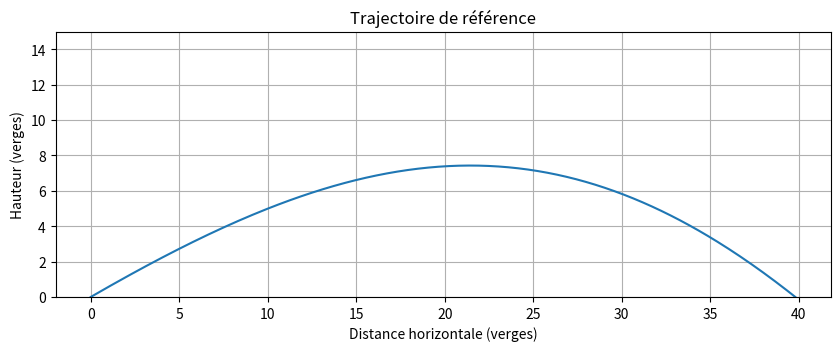
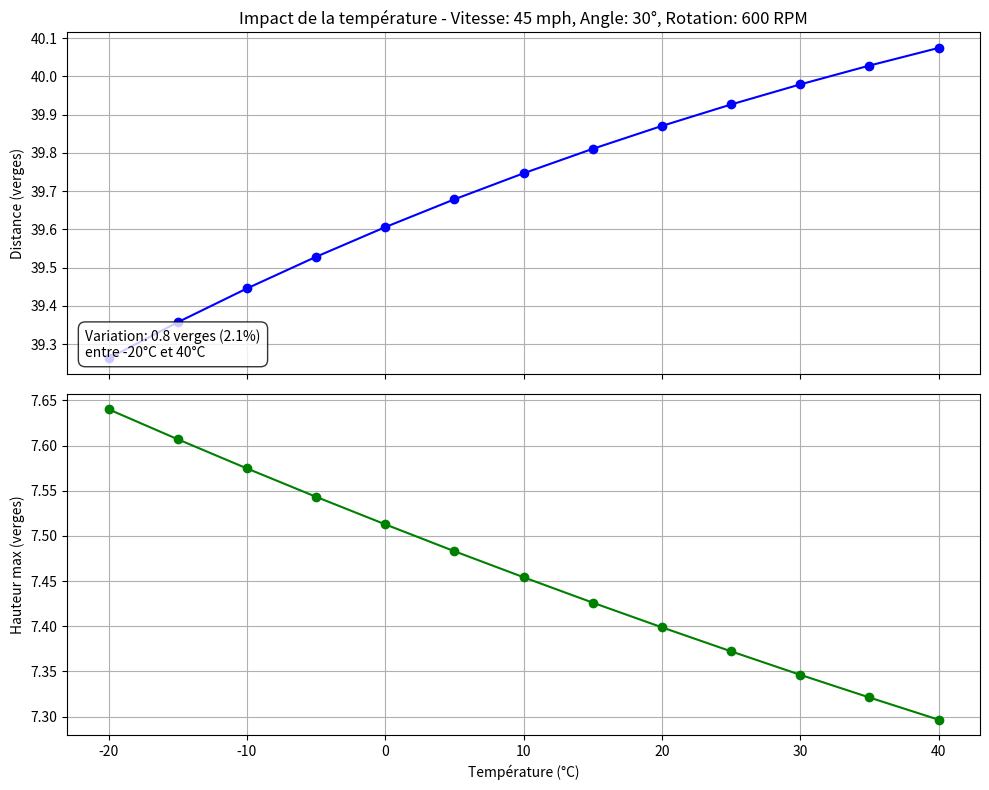
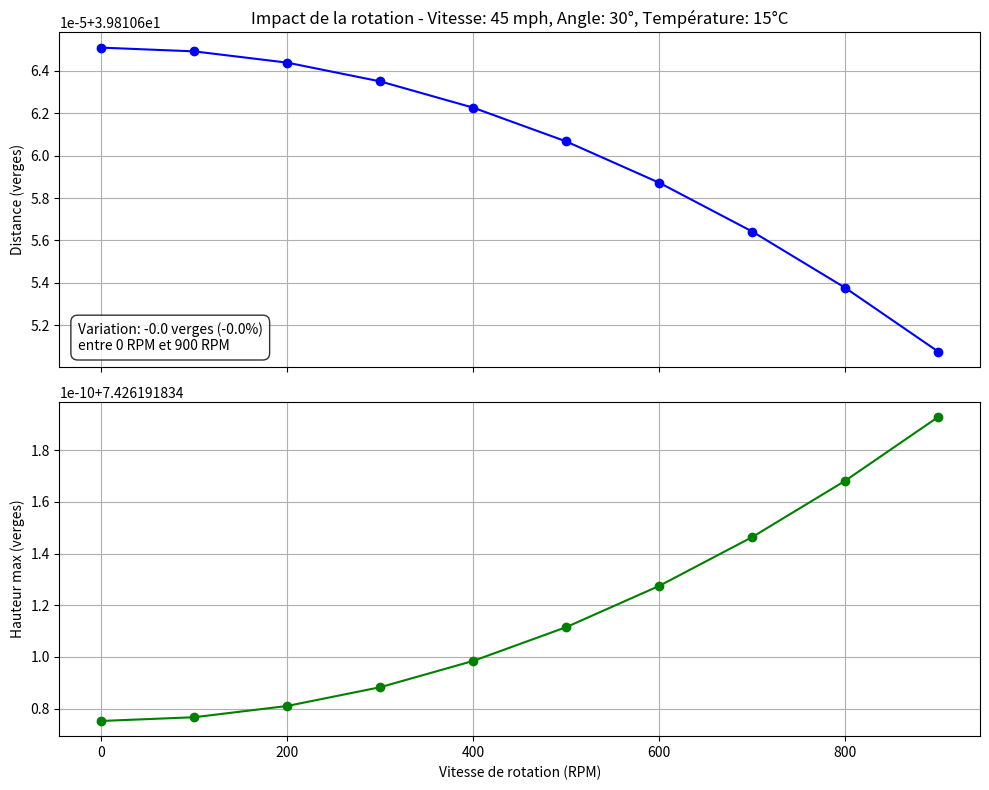
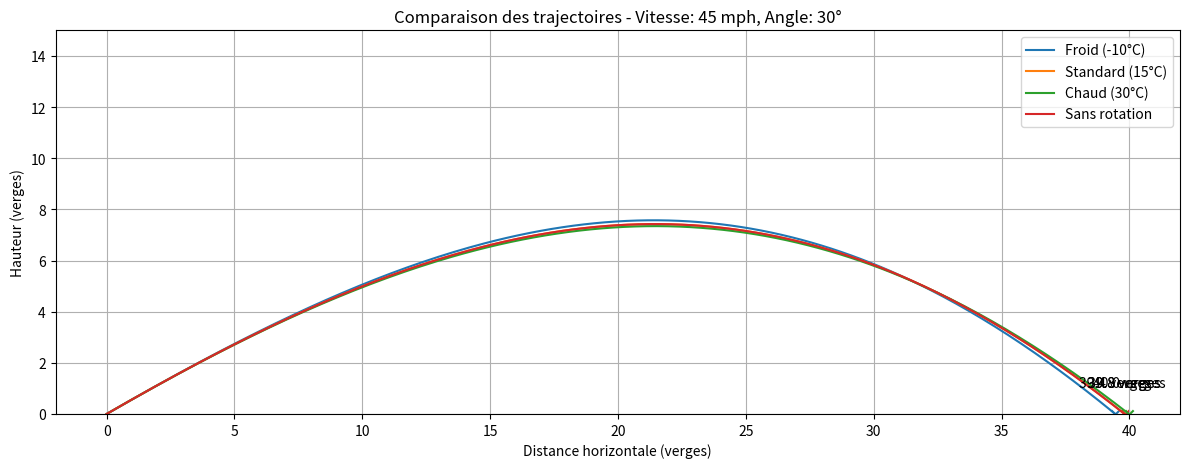

Source code (Python) for these figures, in order:
import numpy as np
import matplotlib.pyplot as plt
from matplotlib import cm


class FootballSimulator:
    def __init__(self):
        # Constantes physiques fondamentales
        self.g = 9.81  # m/s², accélération gravitationnelle
        self.yards_to_m = 0.9144  # conversion yards -> mètres
        self.m_to_yards = 1.0936  # conversion mètres -> yards
        self.mph_to_mps = 0.44704  # conversion mph -> m/s

        # Propriétés du ballon (valeurs NFL standard)
        self.mass = 0.43  # kg
        self.length = 0.28  # m
        self.diameter = 0.17  # m
        # Section efficace moyenne (approximation d'une ellipse)
        self.cross_area = np.pi * self.length * self.diameter / 4

        # Propriétés de référence de l'air
        self.rho_ref = 1.225  # kg/m³ (densité de l'air à 15°C et 1 atm)
        self.temp_ref = 15.0 + 273.15  # K (température de référence en Kelvin)

        # Coefficients aérodynamiques de base (issus de données expérimentales)
        self.Cd_base = 0.18  # Coefficient de traînée de base
        self.Cl_base = 0.25  # Coefficient de portance de base pour angles optimaux
        self.magnus_factor = 0.0002  # Facteur d'effet Magnus (calibré)

    def air_density(self, temp_C):
        # Conversion en Kelvin
        temp_K = temp_C + 273.15

        # Loi des gaz parfaits
        return self.rho_ref * (self.temp_ref / temp_K)

    def calculate_forces(self, state, v_wind, temp_C, rpm):
        """
        Calcule les forces aérodynamiques agissant sur le ballon.

        :param state: État actuel [x, y, z, vx, vy, vz]
        :param v_wind : Vecteur vent [vx, vy, vz] m/s
        :param temp_C : Température C
        :param rpm : Rpm du ballon
        :return: Forces [Fx, Fy, Fz] en Newtons
        """
        # composantes de vitesse
        vx, vy, vz = state[3:6]

        # Vitesse relative
        v_rel = np.array([vx - v_wind[0], vy - v_wind[1], vz - v_wind[2]])
        v_mag = np.linalg.norm(v_rel)

        if v_mag < 0.1:
            return np.zeros(3)


        v_dir = v_rel / v_mag

        # Densité de l'air à la température donnée
        rho = self.air_density(temp_C)

        # Force de traînée
        drag_mag = 0.5 * rho * v_mag ** 2 * self.Cd_base * self.cross_area
        F_drag = -drag_mag * v_dir

        # Force de portance
        if np.abs(v_dir[1]) > 0.99:
            lift_dir = np.array([1.0, 0.0, 0.0])
        else:
            lift_dir = np.array([-v_dir[0] * v_dir[1],
                                 1.0 - v_dir[1] ** 2,
                                 -v_dir[2] * v_dir[1]])

            # Vecteur unitaire
            lift_dir = lift_dir / np.linalg.norm(lift_dir)

        # F_lift
        lift_mag = 0.5 * rho * v_mag ** 2 * self.Cl_base * self.cross_area
        F_lift = lift_mag * lift_dir

        # Effet Magnus (rotation)
        if rpm > 0 and v_mag > 0.1:
            omega = rpm * 2 * np.pi / 60

            if abs(v_dir[1]) > 0.9:
                rot_axis = np.array([1.0, 0.0, 0.0])
            else:
                horiz_dir = np.array([v_dir[0], 0.0, v_dir[2]])
                horiz_mag = np.linalg.norm(horiz_dir)

                if horiz_mag > 0.01:
                    rot_axis = horiz_dir / horiz_mag
                else:
                    rot_axis = np.array([1.0, 0.0, 0.0])

            magnus_dir = np.cross(rot_axis, v_dir)
            magnus_dir = magnus_dir / np.linalg.norm(magnus_dir)

            # Magnitude de la force Magnus
            magnus_mag = self.magnus_factor * rho * omega * v_mag * self.cross_area
            F_magnus = magnus_mag * magnus_dir
        else:
            F_magnus = np.zeros(3)

        # Force totale = Trainée + Portance + Magnus
        F_total = F_drag + F_lift + F_magnus

        return F_total

    def calculate_derivatives(self, state, v_wind, temp_C, rpm):
        """
        Calcule les dérivées temporelles de l'état (vitesses et accélérations).

        :param state: État actuel [x, y, z, vx, vy, vz]
        :param v_wind: Vecteur vent [vx, vy, vz] en m/s
        :param temp_C: Température en degrés Celsius
        :param rpm: Rotations par minute du ballon
        :return: Dérivées [dx/dt, dy/dt, dz/dt, dvx/dt, dvy/dt, dvz/dt]
        """
        # Vitesses
        dxdt, dydt, dzdt = state[3], state[4], state[5]

        # Accélérations = forces / masse
        F = self.calculate_forces(state, v_wind, temp_C, rpm)
        dvxdt, dvydt, dvzdt = F[0] / self.mass, F[1] / self.mass - self.g, F[2] / self.mass

        return np.array([dxdt, dydt, dzdt, dvxdt, dvydt, dvzdt])

    def rk2_step(self, state, dt, v_wind, temp_C, rpm):
        """
        Effectue un pas d'intégration avec méthode RK2
        """
        k1 = self.calculate_derivatives(state, v_wind, temp_C, rpm)
        mid_state = state + dt / 2 * k1
        k2 = self.calculate_derivatives(mid_state, v_wind, temp_C, rpm)
        new_state = state + dt * k2

        return new_state

    def simulate_trajectory(self, initial_velocity_mph, launch_angle_v, launch_angle_h,
                            temp_C, rpm, wind_mph=[0, 0, 0], dt=0.01, max_time=6.0):
        """
        Simule la trajectoire complète du ballon.
        """
        v0 = initial_velocity_mph * self.mph_to_mps
        wind = [w * self.mph_to_mps for w in wind_mph]

        angle_v_rad = np.radians(launch_angle_v)
        angle_h_rad = np.radians(launch_angle_h)

        vx0 = v0 * np.cos(angle_v_rad) * np.cos(angle_h_rad)
        vy0 = v0 * np.sin(angle_v_rad)
        vz0 = v0 * np.cos(angle_v_rad) * np.sin(angle_h_rad)

        state = np.array([0.0, 0.0, 0.0, vx0, vy0, vz0])

        times = [0.0]
        positions = [[0.0, 0.0, 0.0]]  # Position initiale
        velocities = [[vx0 / self.mph_to_mps, vy0 / self.mph_to_mps, vz0 / self.mph_to_mps]]

        # Simulation jusqu'à ce que le ballon touche le sol ou temps max
        time = 0.0
        while state[1] >= 0 and time < max_time:  # Tant que y >= 0
            state = self.rk2_step(state, dt, wind, temp_C, rpm)
            time += dt

            times.append(time)
            positions.append([state[0] * self.m_to_yards,
                              state[1] * self.m_to_yards,
                              state[2] * self.m_to_yards])
            velocities.append([state[3] / self.mph_to_mps,
                               state[4] / self.mph_to_mps,
                               state[5] / self.mph_to_mps])

            if state[1] < 0:
                ratio = positions[-2][1] / (positions[-2][1] - positions[-1][1])
                positions[-1][0] = positions[-2][0] + ratio * (positions[-1][0] - positions[-2][0])
                positions[-1][2] = positions[-2][2] + ratio * (positions[-1][2] - positions[-2][2])
                positions[-1][1] = 0.0  # Au sol

        return np.array(times), np.array(positions), np.array(velocities)

    def analyze_temperature_impact(self, initial_velocity_mph, launch_angle_v, rpm,
                                   temp_range=(-20, 40, 13)):
        """
        Analyse l'impact de la température sur la distance parcourue.
        """
        temps = np.linspace(*temp_range)
        distances = []
        max_heights = []

        for temp in temps:
            _, positions, _ = self.simulate_trajectory(initial_velocity_mph, launch_angle_v, 0, temp, rpm)

            # Calcul de la distance parcourue (horiz)
            dist = np.sqrt(positions[-1, 0] ** 2 + positions[-1, 2] ** 2)
            distances.append(dist)

            # Hauteur max
            max_heights.append(np.max(positions[:, 1]))

        return temps, np.array(distances), np.array(max_heights)

    def analyze_rotation_impact(self, initial_velocity_mph, launch_angle_v, temp_C,
                                rpm_range=(0, 900, 10)):
        """
        Analyse l'impact de la rotation sur la distance parcourue.
        """
        rpms = np.linspace(*rpm_range)
        distances = []
        max_heights = []

        for rpm in rpms:
            _, positions, _ = self.simulate_trajectory(initial_velocity_mph, launch_angle_v, 0, temp_C, rpm)

            dist = np.sqrt(positions[-1, 0] ** 2 + positions[-1, 2] ** 2)
            distances.append(dist)

            # Hauteur maxi
            max_heights.append(np.max(positions[:, 1]))

        return rpms, np.array(distances), np.array(max_heights)

    def plot_trajectory(self, times, positions, temp_C=None, rpm=None, title=None, ax=None):
        if ax is None:
            fig, ax = plt.subplots(figsize=(10, 6))

        # distance horizontale totale
        horiz_dist = np.sqrt(positions[:, 0] ** 2 + positions[:, 2] ** 2)

        ax.plot(horiz_dist, positions[:, 1])
        ax.set_xlabel('Distance horizontale (verges)')
        ax.set_ylabel('Hauteur (verges)')

        if title is None:
            title = "Trajectoire du ballon de football"
            if temp_C is not None:
                title += f" - Température: {temp_C}°C"
            if rpm is not None:
                title += f" - Rotation: {rpm} RPM"
        ax.set_title(title)
        ax.grid(True)
        ax.set_ylim(bottom=0)
        return ax

    def plot_temperature_impact(self, initial_velocity_mph, launch_angle_v, rpm, temp_range=(-20, 40, 13)):
        """
        Trace l'impact de la température sur la distance parcourue.
        """
        temps, distances, heights = self.analyze_temperature_impact(initial_velocity_mph, launch_angle_v, rpm, temp_range)

        fig, (ax1, ax2) = plt.subplots(2, 1, figsize=(10, 8), sharex=True)
        ax1.plot(temps, distances, 'o-', color='blue')
        ax1.set_ylabel('Distance (verges)')
        ax1.set_title(f'Impact de la température - Vitesse: {initial_velocity_mph} mph, Angle: {launch_angle_v}°, Rotation: {rpm} RPM')
        ax1.grid(True)

        ax2.plot(temps, heights, 'o-', color='green')
        ax2.set_xlabel('Température (°C)')
        ax2.set_ylabel('Hauteur max (verges)')
        ax2.grid(True)

        temp_diff = temps[-1] - temps[0]
        dist_diff = distances[-1] - distances[0]
        pct_change = (dist_diff / distances[0]) * 100

        stats_text = (f"Variation: {dist_diff:.1f} verges ({pct_change:.1f}%)\n"
                      f"entre {temps[0]:.0f}°C et {temps[-1]:.0f}°C")

        ax1.annotate(stats_text, xy=(0.02, 0.05), xycoords='axes fraction',
                     bbox=dict(boxstyle="round,pad=0.5", fc="white", alpha=0.8))

        plt.tight_layout()
        return fig

    def plot_rotation_impact(self, initial_velocity_mph, launch_angle_v, temp_C, rpm_range=(0, 900, 10)):
        """
        Trace l'impact de la rotation sur la distance parcourue.
        """
        rpms, distances, heights = self.analyze_rotation_impact(initial_velocity_mph, launch_angle_v, temp_C, rpm_range)

        fig, (ax1, ax2) = plt.subplots(2, 1, figsize=(10, 8), sharex=True)
        ax1.plot(rpms, distances, 'o-', color='blue')
        ax1.set_ylabel('Distance (verges)')
        ax1.set_title(f'Impact de la rotation - Vitesse: {initial_velocity_mph} mph, Angle: {launch_angle_v}°, Température: {temp_C}°C')
        ax1.grid(True)

        ax2.plot(rpms, heights, 'o-', color='green')
        ax2.set_xlabel('Vitesse de rotation (RPM)')
        ax2.set_ylabel('Hauteur max (verges)')
        ax2.grid(True)

        rpm_diff = rpms[-1] - rpms[0]
        dist_diff = distances[-1] - distances[0]
        pct_change = (dist_diff / distances[0]) * 100 if distances[0] > 0 else 0

        stats_text = (f"Variation: {dist_diff:.1f} verges ({pct_change:.1f}%)\n"
                      f"entre {rpms[0]:.0f} RPM et {rpms[-1]:.0f} RPM")

        ax1.annotate(stats_text, xy=(0.02, 0.05), xycoords='axes fraction',
                     bbox=dict(boxstyle="round,pad=0.5", fc="white", alpha=0.8))

        plt.tight_layout()
        return fig

    def plot_comparison_trajectories(self, initial_velocity_mph, launch_angle_v, conditions):
        """
        Trace et compare plusieurs trajectoires pour différentes conditions.
        """
        fig, ax = plt.subplots(figsize=(12, 6))

        for condition in conditions:
            temp = condition.get("temp", 15)
            rpm = condition.get("rpm", 600)
            wind = condition.get("wind", [0, 0, 0])
            label = condition.get("label", f"{temp}°C, {rpm} RPM")

            _, positions, _ = self.simulate_trajectory(
                initial_velocity_mph, launch_angle_v, 0, temp, rpm, wind)

            horiz_dist = np.sqrt(positions[:, 0] ** 2 + positions[:, 2] ** 2)
            ax.plot(horiz_dist, positions[:, 1], label=label)
            ax.scatter(horiz_dist[-1], 0, marker='x')
            ax.annotate(f"{horiz_dist[-1]:.1f} verges",
                        (horiz_dist[-1], 0.5),
                        textcoords="offset points",
                        xytext=(0, 10),
                        ha='center')

        ax.set_xlabel('Distance horizontale (verges)')
        ax.set_ylabel('Hauteur (verges)')
        ax.set_title(f'Comparaison des trajectoires - Vitesse: {initial_velocity_mph} mph, Angle: {launch_angle_v}°')
        ax.grid(True)
        ax.set_ylim(bottom=0)
        ax.legend(loc='upper right')
        plt.gca().set_aspect('equal', adjustable='box')
        plt.ylim((0, 15))
        plt.tight_layout()
        return fig

def run_football_analysis():
    """
    Exécute une analyse complète
    """
    simulator = FootballSimulator()

    # Paramètres de base
    velocity = 45  # mph (vitesse qb NFL)
    angle = 30  # degrés
    temp = 15  # °C (température ref)
    rpm = 600  # rpm

    print("Simulation de la trajectoire de référence")
    times, positions, velocities = simulator.simulate_trajectory(velocity, angle, 0, temp, rpm)

    # Calculer la distance horizontale
    distance = np.sqrt(positions[-1, 0] ** 2 + positions[-1, 2] ** 2)
    max_height = np.max(positions[:, 1])

    print(f"Distance parcourue: {distance:.1f} verges")
    print(f"Hauteur maximale: {max_height:.1f} verges")
    print(f"Temps de vol: {times[-1]:.2f} secondes")

    # Tracer la trajectoire de référence
    plt.figure(figsize=(10, 6))
    simulator.plot_trajectory(times, positions, temp, rpm, title="Trajectoire de référence")
    plt.gca().set_aspect('equal', adjustable='box')
    plt.ylim((0, 15))
    plt.savefig("trajectoire_reference.png")
    plt.close()

    # impact de la température
    fig_temp = simulator.plot_temperature_impact(velocity, angle, rpm)
    plt.savefig("impact_temperature.png")
    plt.close()

    # impact de la rotation
    fig_rot = simulator.plot_rotation_impact(velocity, angle, temp)
    plt.savefig("impact_rotation.png")
    plt.close()

    # Comparer différentes conditions
    conditions = [
        {"temp": -10, "rpm": 600, "label": "Froid (-10°C)"},
        {"temp": 15, "rpm": 600, "label": "Standard (15°C)"},
        {"temp": 30, "rpm": 600, "label": "Chaud (30°C)"},
        {"temp": 15, "rpm": 0, "label": "Sans rotation"}
    ]
    fig_comp = simulator.plot_comparison_trajectories(velocity, angle, conditions)
    plt.savefig("comparaison_trajectoires.png")
    plt.close()

    # Impact de la température et de la rotation
    _, pos_cold, _ = simulator.simulate_trajectory(velocity, angle, 0, -10, rpm)
    _, pos_warm, _ = simulator.simulate_trajectory(velocity, angle, 0, 30, rpm)
    _, pos_no_spin, _ = simulator.simulate_trajectory(velocity, angle, 0, temp, 0)

    dist_cold = np.sqrt(pos_cold[-1, 0] ** 2 + pos_cold[-1, 2] ** 2)
    dist_warm = np.sqrt(pos_warm[-1, 0] ** 2 + pos_warm[-1, 2] ** 2)
    dist_no_spin = np.sqrt(pos_no_spin[-1, 0] ** 2 + pos_no_spin[-1, 2] ** 2)

    temp_effect = ((dist_warm - dist_cold) / dist_warm) * 100
    spin_effect = ((distance - dist_no_spin) / distance) * 100

    print("\nAnalyse des effets relatifs:")
    print(f"Impact de la température: réduction de {temp_effect:.1f}% à -10°C vs 30°C")
    print(f"Impact de la rotation: réduction de {spin_effect:.1f}% sans rotation")

    print("\nAnalyse complétée. Les graphiques ont été enregistrés.")

    return {
        "simulator": simulator,
        "reference": {
            "distance": distance,
            "max_height": max_height,
            "flight_time": times[-1]
        },
        "effects": {
            "temperature": temp_effect,
            "rotation": spin_effect
        }
    }


# Pour exécuter l'analyse
if __name__ == "__main__":
    results = run_football_analysis()
